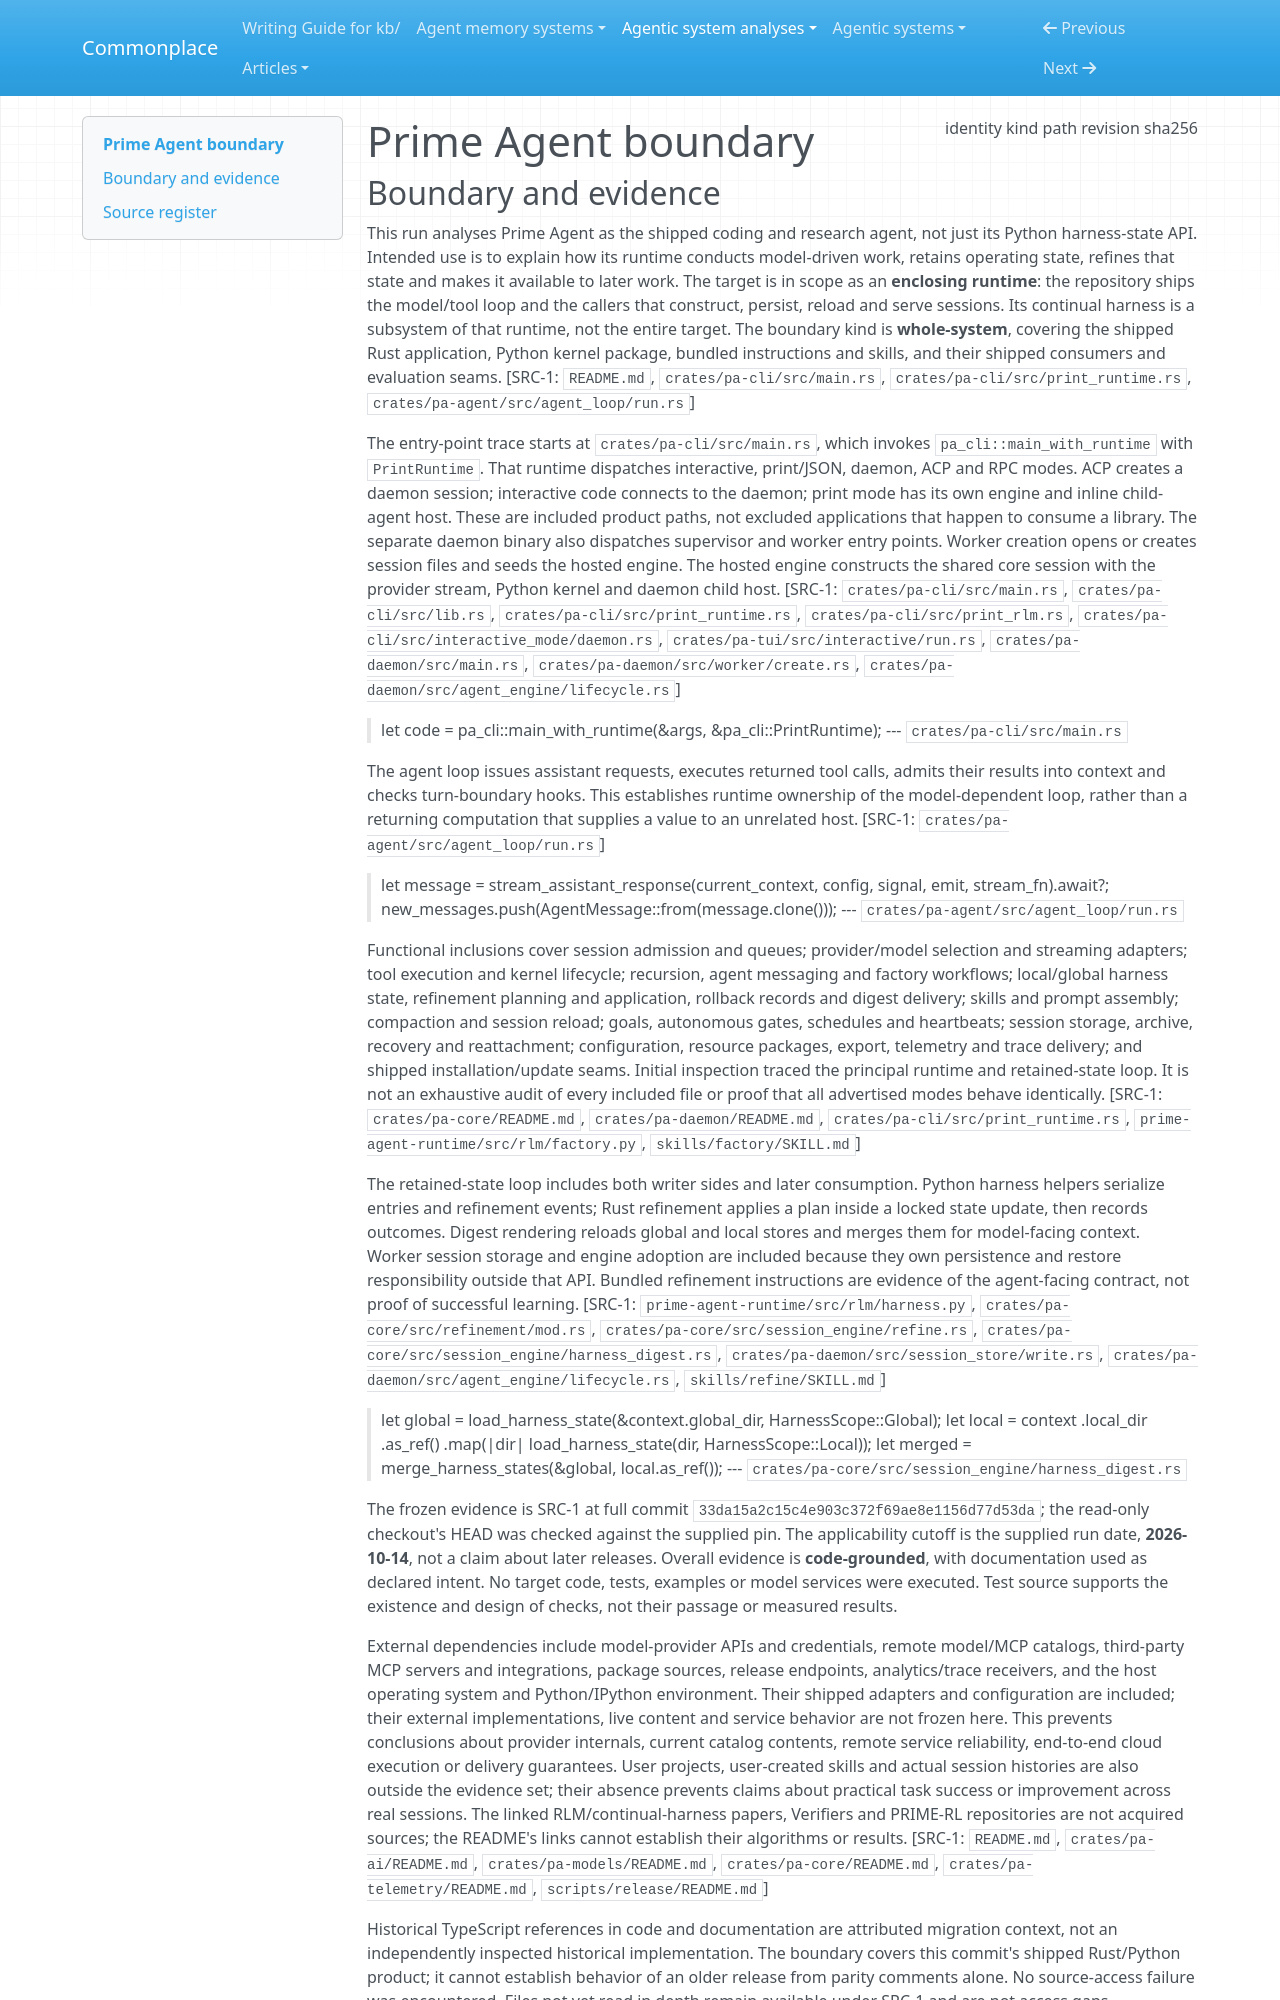

repository: zby/commonplace · page: agentic-system-analyses/retained/prime-agent/boundary/index.html · generator: mkdocs

---
type: agentic-system-analyses/types/agentic-system-boundary.md
description: "Prime Agent's shipped Rust runtime, Python kernel, continual harness and bundled skills at commit 33da15a2c15c4e903c372f69ae8e1156d77d53da."
run-id: AAS-2026-10-14-prime-agent-8ec59ae12476-01
result-disposition: complete
target-class: enclosing runtime
boundary-kind: whole-system
reviewed-boundary: "33da15a2c15c4e903c372f69ae8e1156d77d53da"
analysis-cutoff: "2026-10-14"
evidence-tier: code-grounded
source:
  identity: https://github.com/PrimeIntellect-ai/prime-agent
  kind: git
  path: /home/zby/llm/commonplace/.commonplace/worktrees/prime-agent-8ec59ae12476/related-systems/PrimeIntellect-ai--prime-agent
  revision: "33da15a2c15c4e903c372f69ae8e1156d77d53da"
  sha256: null
---

# Prime Agent boundary
